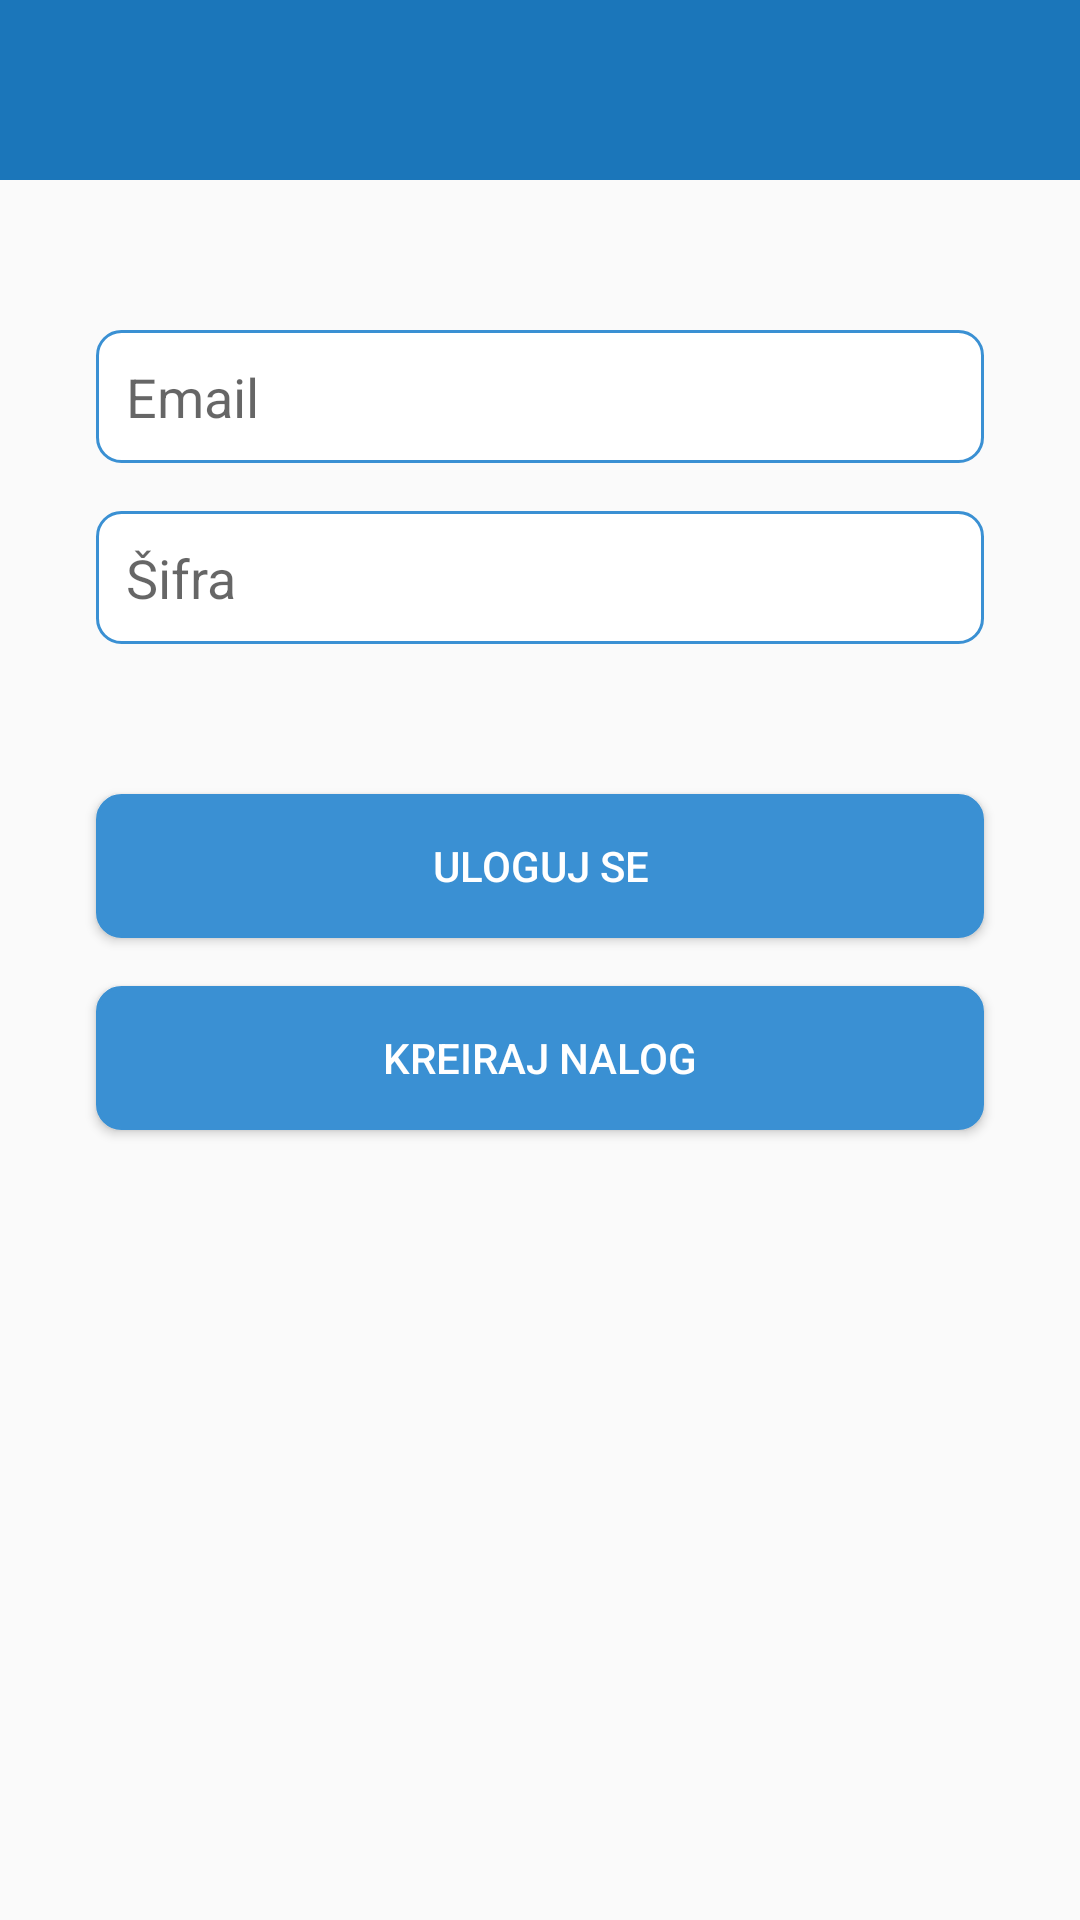

Reconstruct the res/layout file that produces this screen, plus the resources it refers to.
<!-- AndroidManifest.xml: application theme Theme.NoActionBar -->
<!-- res/layout/activity_sign_in.xml -->
<?xml version="1.0" encoding="utf-8"?>
<layout>
    <androidx.constraintlayout.widget.ConstraintLayout xmlns:android="http://schemas.android.com/apk/res/android"
        xmlns:app="http://schemas.android.com/apk/res-auto"
        xmlns:tools="http://schemas.android.com/tools"
        android:layout_width="match_parent"
        android:layout_height="match_parent"
        tools:context=".SignInActivity">

        <androidx.appcompat.widget.LinearLayoutCompat
            android:layout_width="match_parent"
            android:layout_height="match_parent"
            android:gravity="center_horizontal|top"
            android:orientation="vertical">

            <androidx.appcompat.widget.Toolbar
                android:id="@+id/main_toolbar"
                android:layout_width="match_parent"
                android:layout_height="@dimen/action_bar_size"
                android:background="@color/colorPrimaryDark"
                android:gravity="center"
                android:minHeight="@dimen/action_bar_size" />


            <androidx.appcompat.widget.AppCompatEditText
                android:id="@+id/email"
                android:layout_width="match_parent"
                android:layout_height="wrap_content"
                android:padding="10dp"
                android:layout_marginTop="50dp"
                android:background="@drawable/et_rounded"
                android:layout_marginStart="32dp"
                android:layout_marginEnd="32dp"
                android:hint="Email"
                android:inputType="textEmailAddress" />

            <androidx.appcompat.widget.AppCompatEditText
                android:id="@+id/password"
                android:layout_width="match_parent"
                android:layout_height="wrap_content"
                android:padding="10dp"
                android:background="@drawable/et_rounded"
                android:layout_marginStart="32dp"
                android:layout_marginTop="16dp"
                android:layout_marginEnd="32dp"
                android:hint="Šifra"
                android:inputType="textPassword" />

            <androidx.appcompat.widget.AppCompatButton
                android:id="@+id/sign_in_btn"
                android:layout_width="match_parent"
                android:layout_height="wrap_content"
                android:layout_marginStart="32dp"
                android:background="@drawable/btn_rounded"
                android:textColor="@color/white"
                android:layout_marginTop="50dp"
                android:layout_marginEnd="32dp"
                android:text="ULOGUJ SE" />

            <androidx.appcompat.widget.AppCompatButton
                android:id="@+id/create"
                android:layout_width="match_parent"
                android:layout_height="wrap_content"
                android:layout_marginStart="32dp"
                android:layout_marginTop="16dp"
                android:layout_marginEnd="32dp"
                android:background="@drawable/btn_rounded"
                android:textColor="@color/white"
                android:text="KREIRAJ NALOG" />


        </androidx.appcompat.widget.LinearLayoutCompat>

    </androidx.constraintlayout.widget.ConstraintLayout>
</layout>
<!-- resources referenced by this layout -->
<resources>
  <color name="colorPrimaryDark">#1B76BA</color>
  <color name="white">#FFFFFF</color>
  <dimen name="action_bar_size">60dp</dimen>
  <!-- drawable btn_rounded (drawable) -->
  <?xml version="1.0" encoding="UTF-8"?>
  
  <shape xmlns:android="http://schemas.android.com/apk/res/android">
      <solid android:color="@color/colorPrimary" />
      <stroke
          android:width="1dp"
          android:color="@color/colorPrimary" />
      <corners android:radius="8dp" />
  </shape>
  <!-- drawable et_rounded (drawable) -->
  <?xml version="1.0" encoding="UTF-8"?>
  
  <shape xmlns:android="http://schemas.android.com/apk/res/android">
      <solid android:color="#FFFFFF" />
      <stroke
          android:width="1dp"
          android:color="@color/colorPrimary" />
      <corners android:radius="8dp" />
  </shape>
  <style name="Theme.NoActionBar" parent="Theme.AppCompat.Light.NoActionBar">
          
          <item name="colorPrimary">@color/colorPrimary</item>
          <item name="colorPrimaryVariant">@color/colorPrimaryDark</item>
          <item name="colorOnPrimary">@color/white</item>
          
          <item name="colorSecondary">@color/colorSecondary</item>
          <item name="colorSecondaryVariant">@color/colorSecondary</item>
          <item name="colorOnSecondary">@color/colorSecondary</item>
          <item name="titleTextColor">@color/white</item>
          
          <item name="drawerArrowStyle">@style/DrawerIconStyle</item>
          <item name="colorControlNormal">@color/white</item>
          <item name="android:statusBarColor" tools:targetApi="l">?attr/colorPrimaryVariant</item>
          
      </style>
  <color name="colorPrimary">#3A90D3</color>
  <color name="colorSecondary">#75B8EC</color>
  <style name="DrawerIconStyle" parent="Widget.AppCompat.DrawerArrowToggle">
          <item name="color">@color/white</item>
      </style>
</resources>
